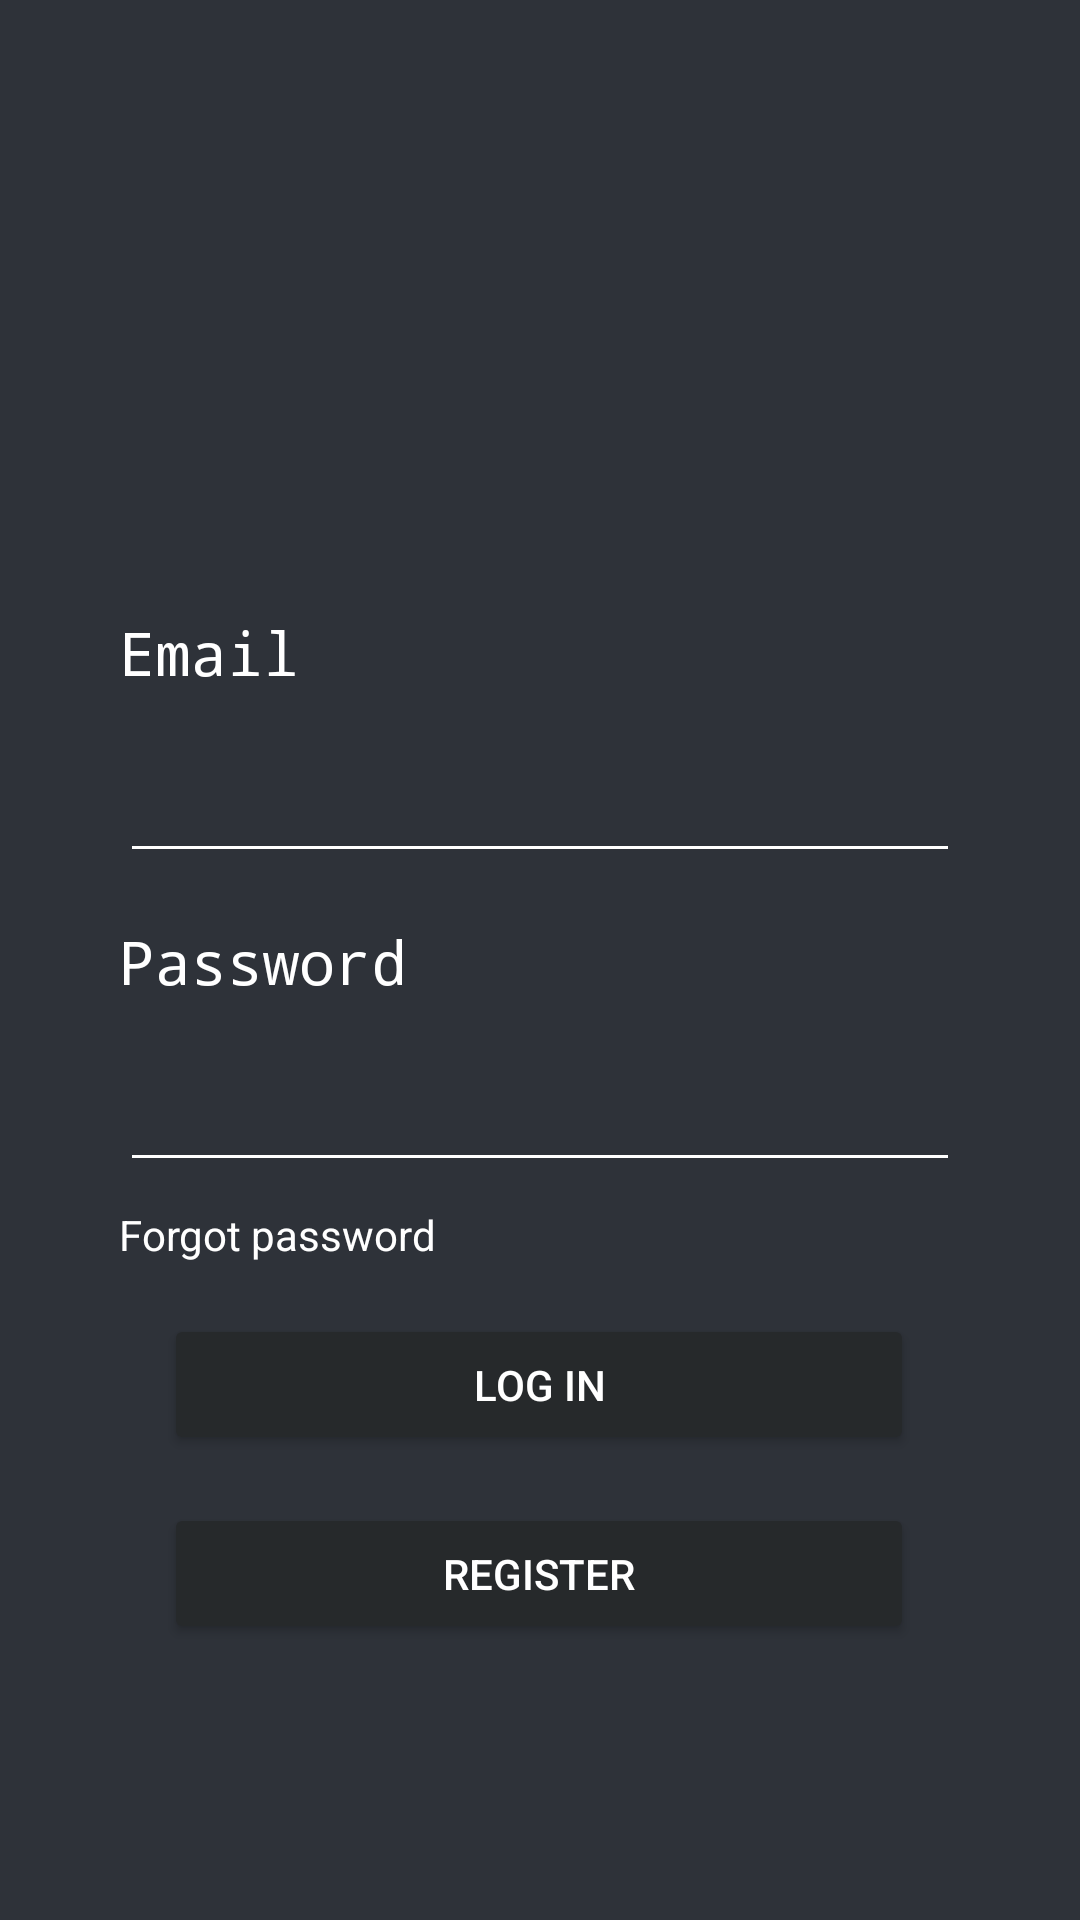

Produce the Android XML layout that renders to this screen, including the resource entries it uses.
<!-- AndroidManifest.xml: application theme Theme.Devhub -->
<!-- res/layout/activity_main.xml -->
<?xml version="1.0" encoding="utf-8"?>
<androidx.constraintlayout.widget.ConstraintLayout xmlns:android="http://schemas.android.com/apk/res/android"
    xmlns:app="http://schemas.android.com/apk/res-auto"
    xmlns:tools="http://schemas.android.com/tools"
    android:id="@+id/main"
    android:layout_width="match_parent"
    android:layout_height="match_parent"
    android:background="#2E3239"
    tools:context=".MainActivity">

    <TextView
        android:id="@+id/emailLoginID"
        android:layout_width="280dp"
        android:layout_height="25dp"
        android:layout_marginTop="16dp"
        android:fontFamily="monospace"
        android:text="@string/txt_email_login"
        android:textColor="#FFF"
        android:textSize="20sp"
        app:layout_constraintEnd_toEndOf="parent"
        app:layout_constraintHorizontal_bias="0.496"
        app:layout_constraintStart_toStartOf="parent"
        app:layout_constraintTop_toBottomOf="@+id/imageView" />

    <TextView
        android:id="@+id/passLoginID"
        android:layout_width="280dp"
        android:layout_height="25dp"
        android:layout_marginTop="16dp"
        android:fontFamily="monospace"
        android:text="@string/txt_password_login"
        android:textColor="#FFF"
        android:textSize="20sp"
        app:layout_constraintEnd_toEndOf="parent"
        app:layout_constraintHorizontal_bias="0.496"
        app:layout_constraintStart_toStartOf="parent"
        app:layout_constraintTop_toBottomOf="@+id/info_email_login" />

    <EditText
        android:id="@+id/info_email_login"
        android:layout_width="280dp"
        android:layout_height="46dp"
        android:layout_marginTop="16dp"
        android:backgroundTint="#FFF"
        android:ems="10"
        android:inputType="textEmailAddress"
        app:layout_constraintEnd_toEndOf="parent"
        app:layout_constraintStart_toStartOf="parent"
        app:layout_constraintTop_toBottomOf="@+id/emailLoginID" />

    <EditText
        android:id="@+id/info_passwd_login"
        android:layout_width="280dp"
        android:layout_height="46dp"
        android:layout_marginTop="16dp"
        android:backgroundTint="#FFF"
        android:ems="10"
        android:inputType="textPassword"
        app:layout_constraintEnd_toEndOf="parent"
        app:layout_constraintStart_toStartOf="parent"
        app:layout_constraintTop_toBottomOf="@+id/passLoginID" />

    <TextView
        android:id="@+id/textView3"
        android:layout_width="280dp"
        android:layout_height="wrap_content"
        android:layout_marginTop="8dp"
        android:text="@string/txt_olvida_passwd"
        android:textColor="#FFF"
        app:layout_constraintEnd_toEndOf="parent"
        app:layout_constraintHorizontal_bias="0.496"
        app:layout_constraintStart_toStartOf="parent"
        app:layout_constraintTop_toBottomOf="@+id/info_passwd_login" />

    <TextView
        android:id="@+id/textView4"
        android:layout_width="wrap_content"
        android:layout_height="wrap_content"
        android:layout_marginTop="148dp"
        android:text="version"
        android:textColor="#FFF"
        app:layout_constraintBottom_toBottomOf="parent"
        app:layout_constraintEnd_toEndOf="parent"
        app:layout_constraintHorizontal_bias="0.013"
        app:layout_constraintStart_toStartOf="parent"
        app:layout_constraintTop_toBottomOf="@+id/btn_Register" />

    <Button
        android:id="@+id/btn_Login"
        android:layout_width="250dp"
        android:layout_height="47dp"
        android:layout_marginTop="44dp"
        android:backgroundTint="#26292B"
        android:text="@string/txt_login_button"
        android:textColor="#fff"
        android:textColorLink="#ffff"
        app:layout_constraintEnd_toEndOf="parent"
        app:layout_constraintHorizontal_bias="0.496"
        app:layout_constraintStart_toStartOf="parent"
        app:layout_constraintTop_toBottomOf="@+id/info_passwd_login" />

    <Button
        android:id="@+id/btn_Register"
        android:layout_width="250dp"
        android:layout_height="47dp"
        android:layout_marginTop="16dp"
        android:backgroundTint="#26292B"
        android:text="@string/txt_register_button"
        android:textColor="#fff"
        android:textColorLink="#ffff"
        app:layout_constraintEnd_toEndOf="parent"
        app:layout_constraintHorizontal_bias="0.496"
        app:layout_constraintStart_toStartOf="parent"
        app:layout_constraintTop_toBottomOf="@+id/btn_Login" />

    <ImageView
        android:id="@+id/imageView"
        android:layout_width="120dp"
        android:layout_height="120dp"
        android:layout_marginTop="68dp"
        android:src="@drawable/profile_default"
        app:layout_constraintEnd_toEndOf="parent"
        app:layout_constraintHorizontal_bias="0.498"
        app:layout_constraintStart_toStartOf="parent"
        app:layout_constraintTop_toTopOf="parent" />

</androidx.constraintlayout.widget.ConstraintLayout>
<!-- resources referenced by this layout -->
<resources>
  <string name="txt_email_login">Email</string>
  <string name="txt_login_button">Log In</string>
  <string name="txt_olvida_passwd">Forgot password</string>
  <string name="txt_password_login">Password</string>
  <string name="txt_register_button">Register</string>
  <style name="Theme.Devhub" parent="Base.Theme.Devhub" />
  <style name="Base.Theme.Devhub" parent="Theme.Material3.DayNight">
          
          
      </style>
</resources>
